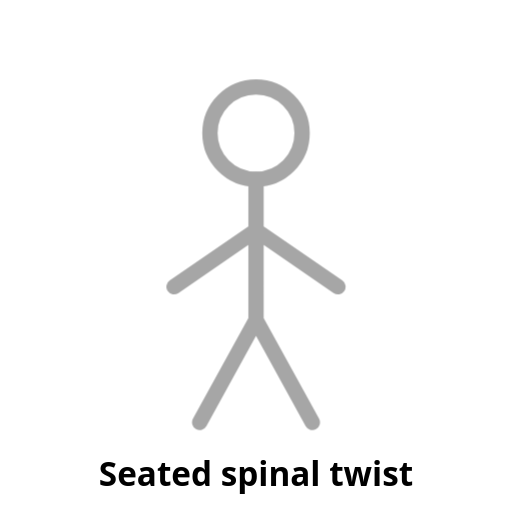
t = 0.00 s
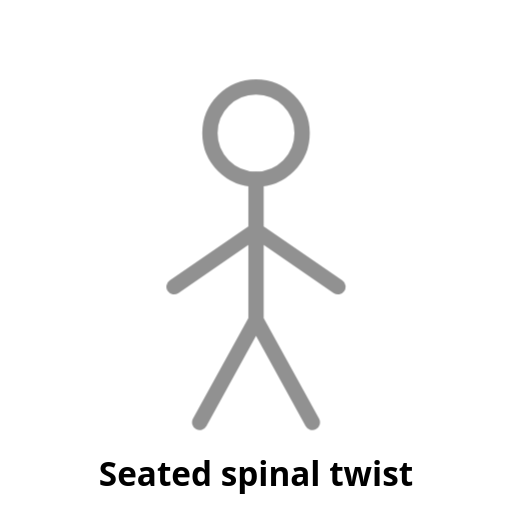
t = 0.25 s
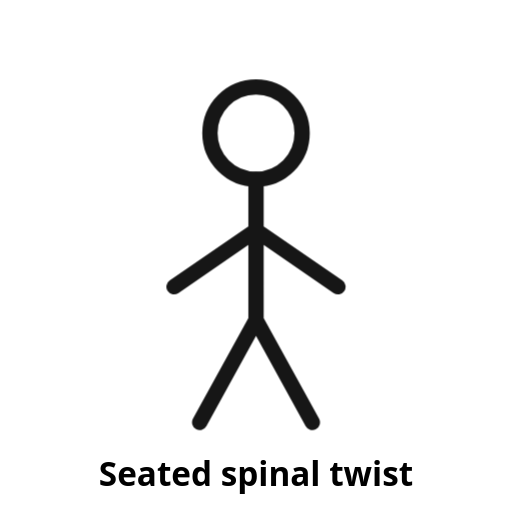
t = 0.75 s
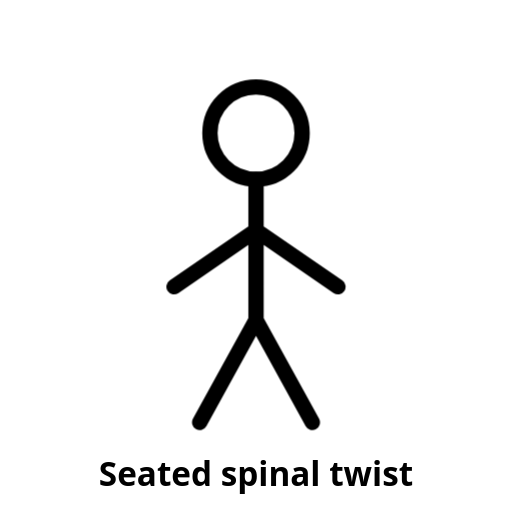
t = 1.00 s
t = 1.25 s: frame unchanged from t = 0.75 s, image omitted
t = 1.75 s: frame unchanged from t = 0.25 s, image omitted

The animated SVG that drew these frames (rendered in a browser with its animation timeline set to each time). Animation: 1 CSS @keyframes rule; one cycle of 2.00 s, repeats indefinitely.

<svg xmlns="http://www.w3.org/2000/svg" viewBox="0 0 200 200" width="200" height="200" role="img" aria-label="Seated spinal twist (placeholder)">
  <!-- PLACEHOLDER: replace with a looping line-figure animation. See docs/ANIMATION-STYLE.md -->
  <style>
    .stroke{fill:none;stroke:currentColor;stroke-width:6;stroke-linecap:round;stroke-linejoin:round}
    .pulse{animation:pulse 2s ease-in-out infinite}
    @keyframes pulse{0%,100%{opacity:.35}50%{opacity:1}}
    text{font:600 13px system-ui,sans-serif;fill:currentColor;text-anchor:middle}
  </style>
  <g class="pulse">
    <circle class="stroke" cx="100" cy="52" r="18"/>
    <path class="stroke" d="M100 70v55M100 90l-32 22M100 90l32 22M100 125l-22 40M100 125l22 40"/>
  </g>
  <text x="100" y="190">Seated spinal twist</text>
</svg>
